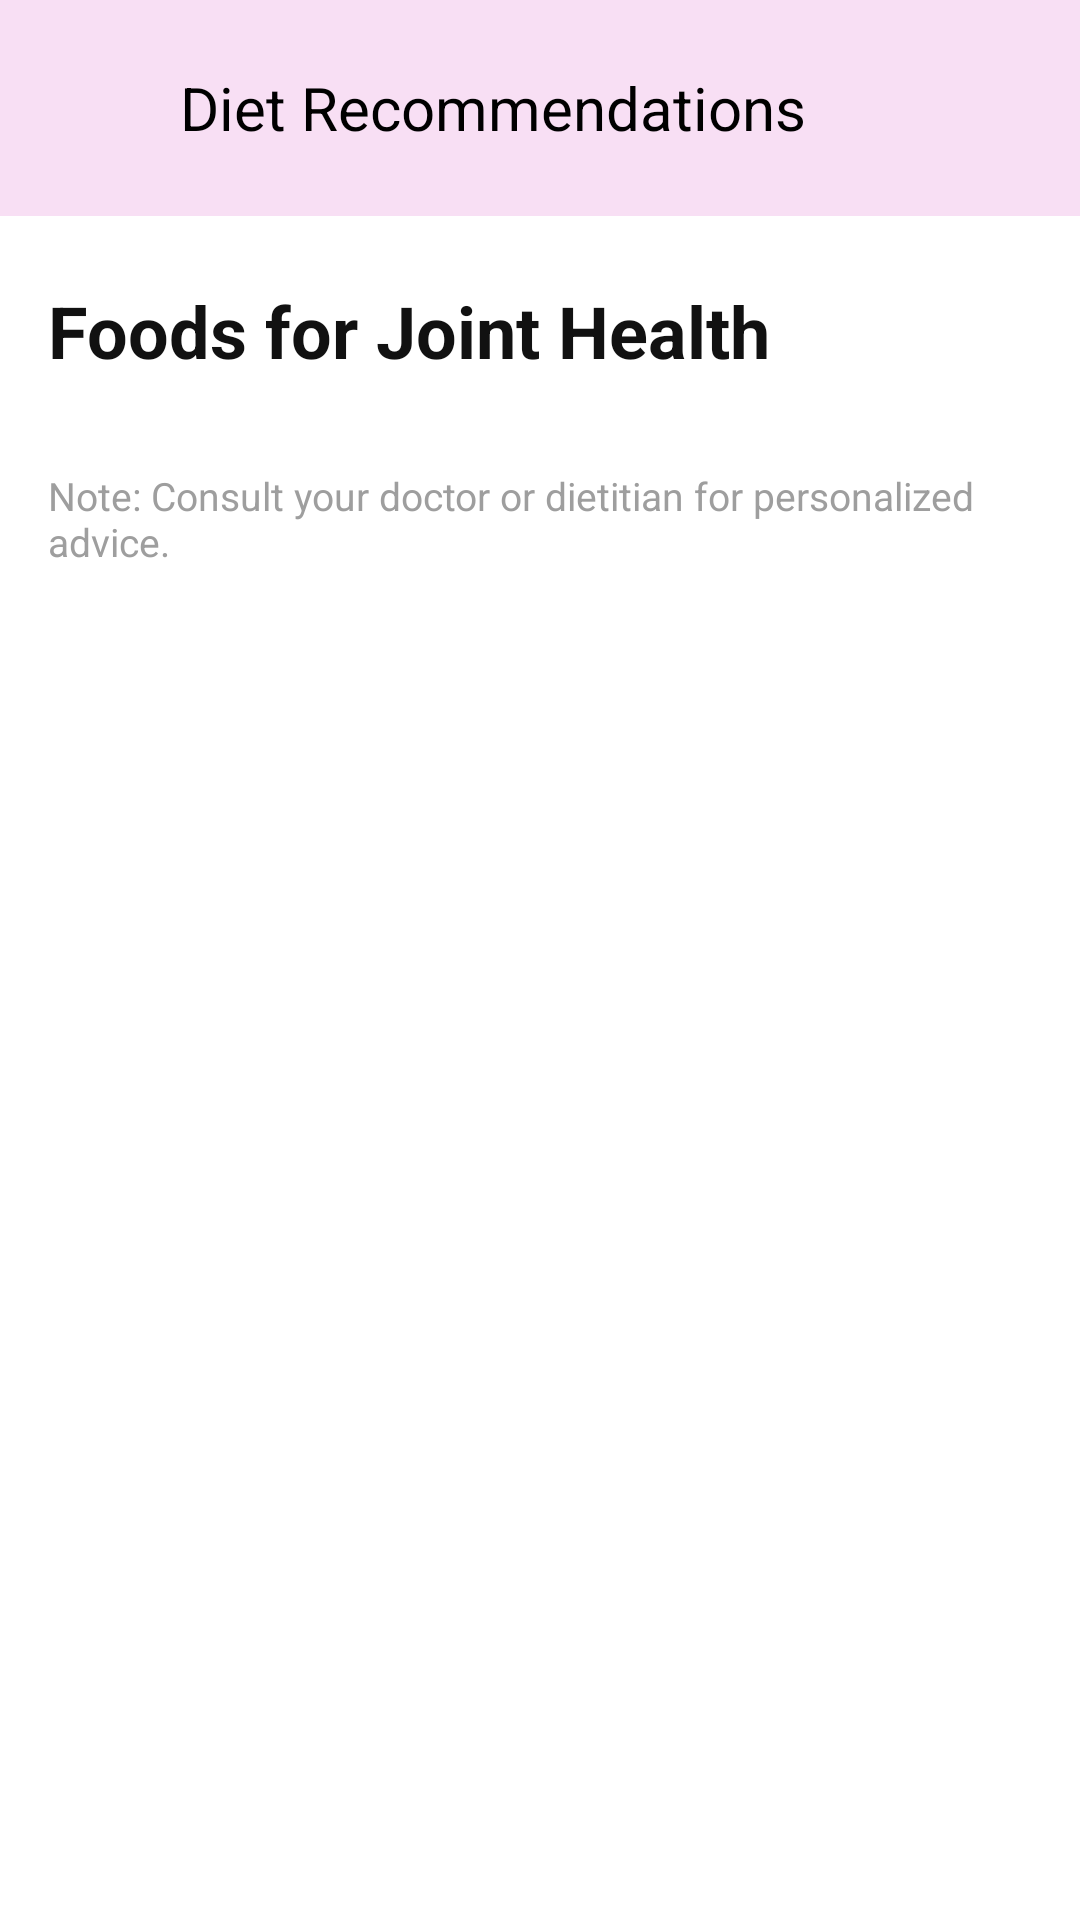

Produce the Android XML layout that renders to this screen, including the resource entries it uses.
<!-- AndroidManifest.xml: application theme Theme.MyJoints -->
<!-- res/layout/activity_diet_recommendations.xml -->
<?xml version="1.0" encoding="utf-8"?>
<androidx.coordinatorlayout.widget.CoordinatorLayout
    xmlns:android="http://schemas.android.com/apk/res/android"
    android:id="@+id/coordinator"
    android:layout_width="match_parent"
    android:layout_height="match_parent"
    android:background="#FFFFFF">

    
    <LinearLayout
        android:id="@+id/header"
        android:layout_width="match_parent"
        android:layout_height="72dp"
        android:orientation="horizontal"
        android:gravity="center_vertical"
        android:paddingStart="12dp"
        android:paddingEnd="12dp"
        android:background="#F8DFF4">

        <ImageView
            android:id="@+id/back_btn"
            android:layout_width="36dp"
            android:layout_height="36dp"
            android:src="@drawable/ic_arrow_back"
            android:contentDescription="back"
            android:tint="#000000"/>

        <TextView
            android:id="@+id/tvHeaderTitle"
            android:layout_width="wrap_content"
            android:layout_height="wrap_content"
            android:text="Diet Recommendations"
            android:textSize="20sp"
            android:textStyle="normal"
            android:layout_marginStart="12dp"
            android:textColor="#000000"/>
    </LinearLayout>

    
    <ScrollView
        android:layout_width="match_parent"
        android:layout_height="match_parent"
        android:layout_marginTop="88dp"
        android:paddingStart="16dp"
        android:paddingEnd="16dp"
        android:clipToPadding="false">

        <LinearLayout
            android:layout_width="match_parent"
            android:layout_height="wrap_content"
            android:orientation="vertical">

            
            <TextView
                android:id="@+id/tvSection"
                android:layout_width="match_parent"
                android:layout_height="wrap_content"
                android:text="Foods for Joint Health"
                android:textSize="24sp"
                android:textStyle="bold"
                android:layout_marginTop="6dp"
                android:layout_marginBottom="12dp"
                android:textColor="#111111"/>

            
            <LinearLayout
                android:id="@+id/llDietContainer"
                android:layout_width="match_parent"
                android:layout_height="wrap_content"
                android:orientation="vertical"/>

            <TextView
                android:layout_width="match_parent"
                android:layout_height="wrap_content"
                android:text="Note: Consult your doctor or dietitian for personalized advice."
                android:textSize="13sp"
                android:textColor="#9E9E9E"
                android:layout_marginTop="18dp"/>

        </LinearLayout>
    </ScrollView>

</androidx.coordinatorlayout.widget.CoordinatorLayout>
<!-- resources referenced by this layout -->
<resources>
  <style name="Theme.MyJoints" parent="Theme.MaterialComponents.DayNight.NoActionBar">
  
          
          <item name="colorPrimary">@color/purple_500</item>
          <item name="colorPrimaryVariant">@color/purple_700</item>
          <item name="colorOnPrimary">@color/white</item>
  
          
          <item name="colorSecondary">@color/teal_200</item>
          <item name="colorSecondaryVariant">@color/teal_700</item>
          <item name="colorOnSecondary">@color/black</item>
  
          
          <item name="android:statusBarColor">?attr/colorPrimaryVariant</item>
  
      </style>
  <!-- not gathered from this repository: default colours our renderer supplied (Android Studio template values) -->
  <color name="purple_500">#FF6200EE</color>
  <color name="purple_700">#FF3700B3</color>
  <color name="teal_200">#FF03DAC5</color>
  <color name="teal_700">#FF018786</color>
  <color name="black">#FF000000</color>
  <color name="white">#FFFFFFFF</color>
</resources>
